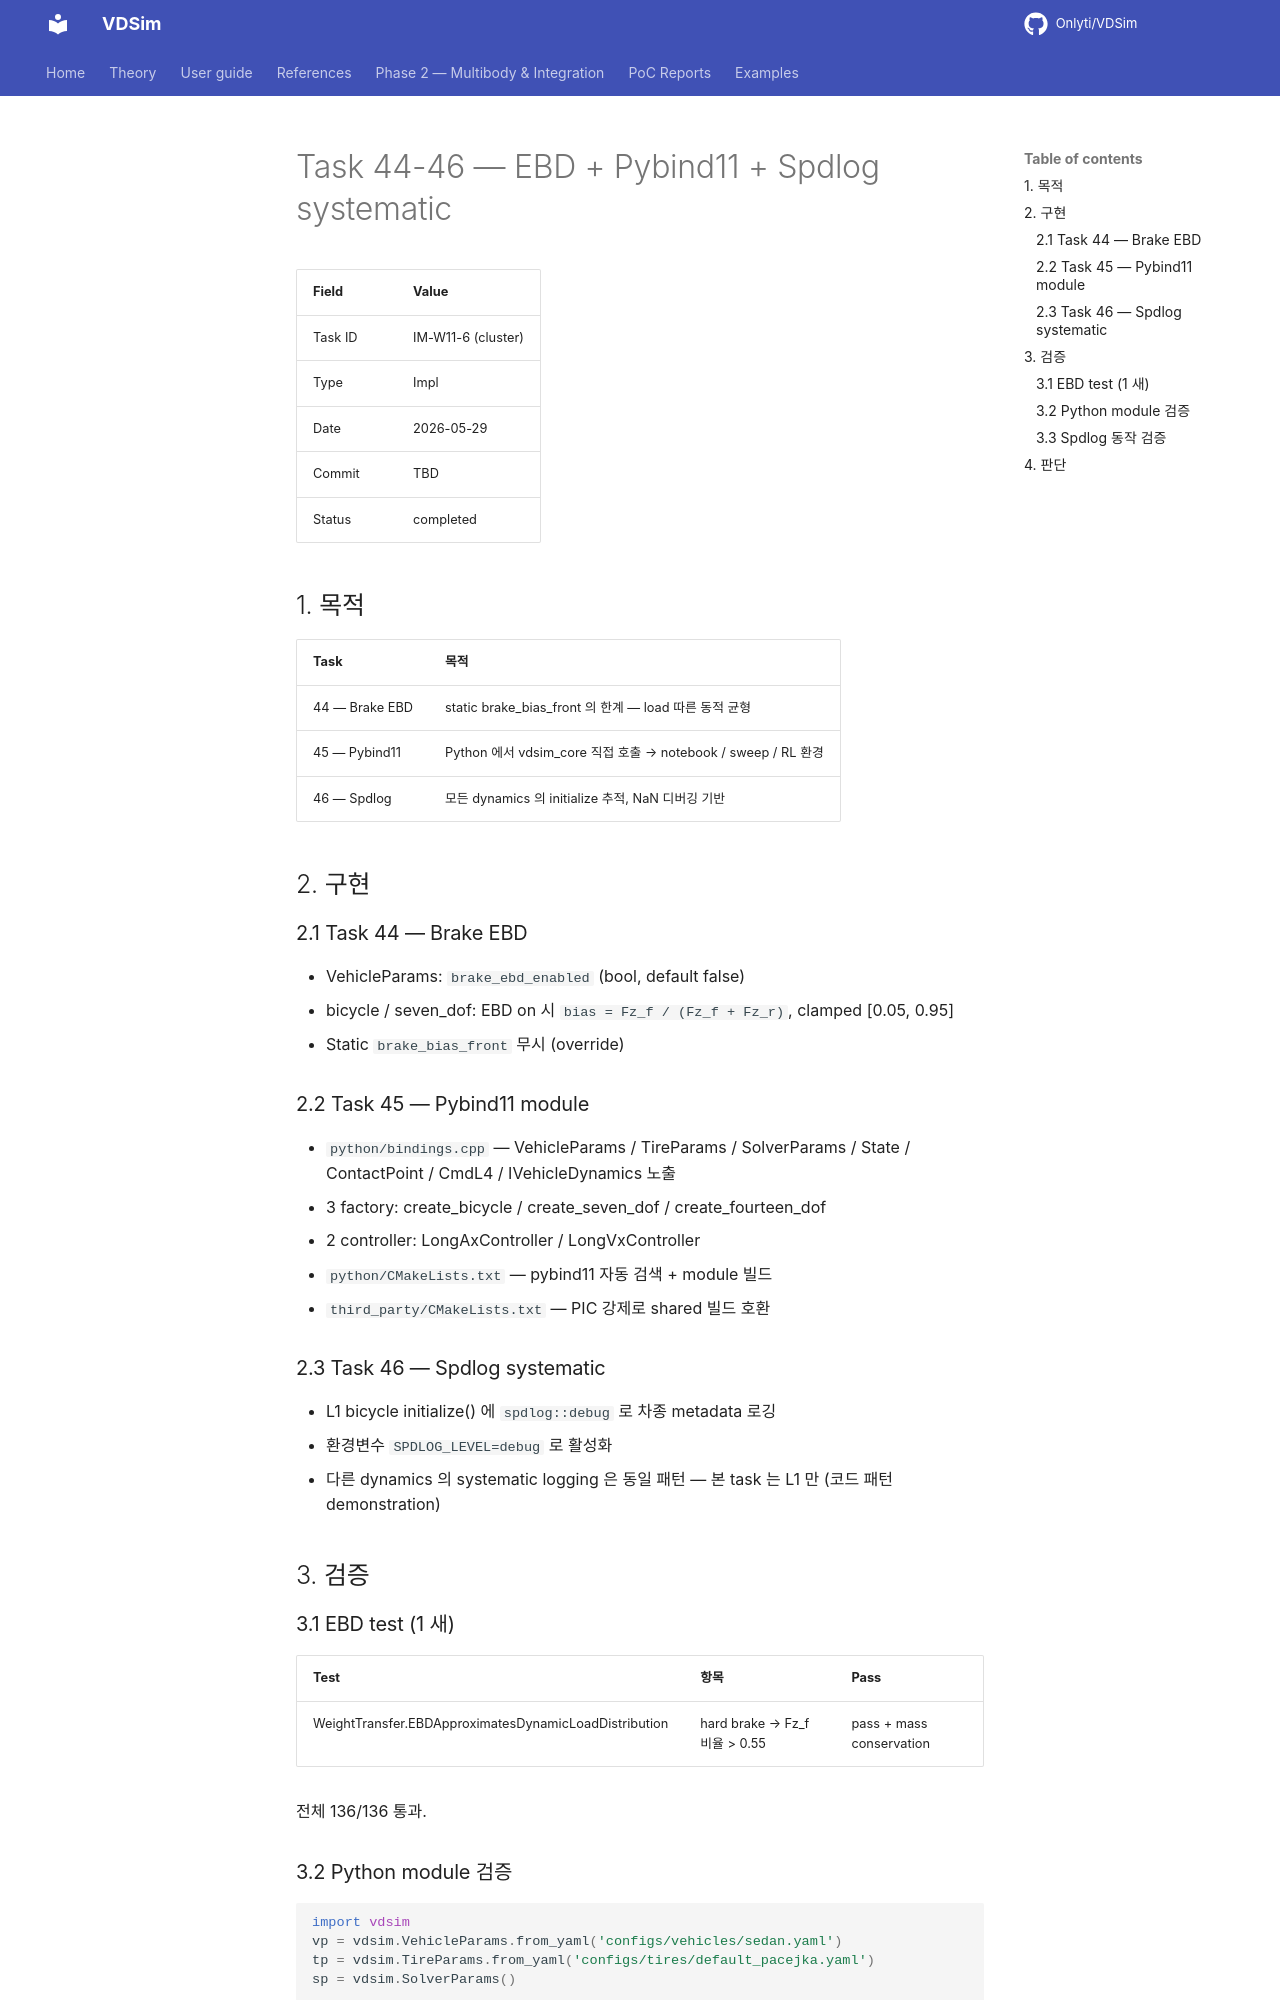

repository: Onlyti/VDSim · page: v0.8.2/tasks/44_45_46_cycle5/index.html · generator: mkdocs

# Task 44-46 — EBD + Pybind11 + Spdlog systematic

| Field | Value |
|---|---|
| Task ID | IM-W11-6 (cluster) |
| Type | Impl |
| Date | 2026-05-29 |
| Commit | TBD |
| Status | completed |

## 1. 목적

| Task | 목적 |
|---|---|
| 44 — Brake EBD | static brake_bias_front 의 한계 — load 따른 동적 균형 |
| 45 — Pybind11 | Python 에서 vdsim_core 직접 호출 → notebook / sweep / RL 환경 |
| 46 — Spdlog | 모든 dynamics 의 initialize 추적, NaN 디버깅 기반 |

## 2. 구현

### 2.1 Task 44 — Brake EBD

- VehicleParams: `brake_ebd_enabled` (bool, default false)
- bicycle / seven_dof: EBD on 시 `bias = Fz_f / (Fz_f + Fz_r)`, clamped [0.05, 0.95]
- Static `brake_bias_front` 무시 (override)

### 2.2 Task 45 — Pybind11 module

- `python/bindings.cpp` — VehicleParams / TireParams / SolverParams / State / ContactPoint / CmdL4 / IVehicleDynamics 노출
- 3 factory: create_bicycle / create_seven_dof / create_fourteen_dof
- 2 controller: LongAxController / LongVxController
- `python/CMakeLists.txt` — pybind11 자동 검색 + module 빌드
- `third_party/CMakeLists.txt` — PIC 강제로 shared 빌드 호환

### 2.3 Task 46 — Spdlog systematic

- L1 bicycle initialize() 에 `spdlog::debug` 로 차종 metadata 로깅
- 환경변수 `SPDLOG_LEVEL=debug` 로 활성화
- 다른 dynamics 의 systematic logging 은 동일 패턴 — 본 task 는 L1 만 (코드 패턴 demonstration)

## 3. 검증

### 3.1 EBD test (1 새)

| Test | 항목 | Pass |
|---|---|---|
| WeightTransfer.EBDApproximatesDynamicLoadDistribution | hard brake → Fz_f 비율 > 0.55 | pass + mass conservation |

전체 136/136 통과.
